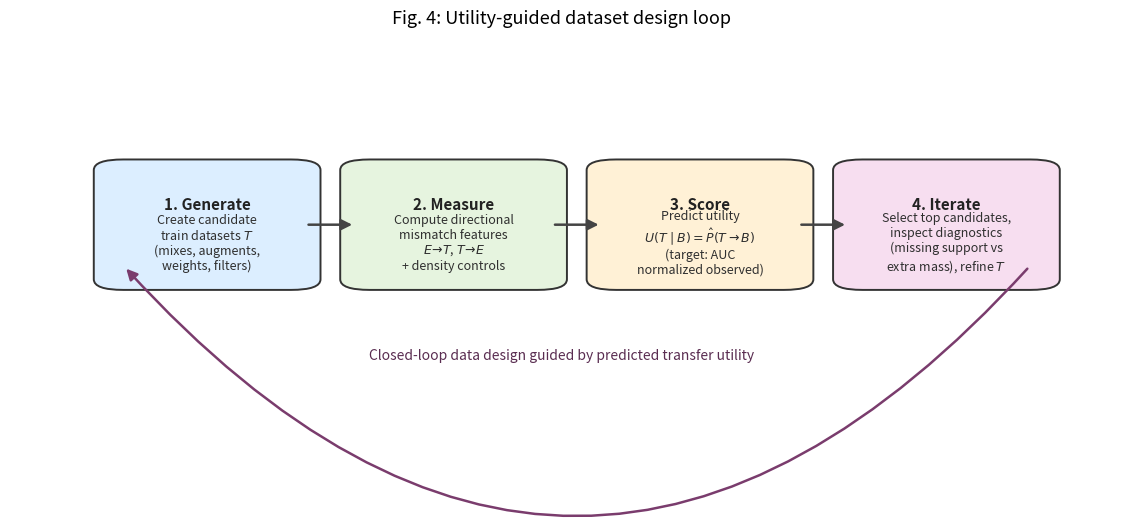

Write Python code to recreate this figure.
#!/usr/bin/env python3
"""
Generate Fig. 4: dataset design loop
(generate -> measure -> score -> iterate).
"""

from __future__ import annotations

import argparse
from pathlib import Path

import matplotlib.pyplot as plt
from matplotlib.patches import FancyArrowPatch, FancyBboxPatch


def _box(ax, xy, w, h, title, body, fc, ec="#333333"):
    x, y = xy
    patch = FancyBboxPatch(
        (x, y),
        w,
        h,
        boxstyle="round,pad=0.015,rounding_size=0.03",
        linewidth=1.4,
        facecolor=fc,
        edgecolor=ec,
    )
    patch.set_clip_on(False)
    ax.add_patch(patch)
    ax.text(
        x + w / 2,
        y + h * 0.67,
        title,
        ha="center",
        va="center",
        fontsize=11,
        fontweight="bold",
        color="#222222",
    )
    ax.text(
        x + w / 2,
        y + h * 0.35,
        body,
        ha="center",
        va="center",
        fontsize=9,
        color="#2f2f2f",
        linespacing=1.2,
    )
    return patch


def _arrow(ax, p0, p1, color="#444444"):
    arrow = FancyArrowPatch(
        p0,
        p1,
        arrowstyle="-|>",
        mutation_scale=16,
        linewidth=1.8,
        color=color,
        connectionstyle="arc3,rad=0.0",
    )
    arrow.set_clip_on(False)
    ax.add_patch(arrow)


def make_figure(out_dir: Path, stem: str) -> tuple[Path, Path]:
    fig, ax = plt.subplots(figsize=(11.5, 4.6), constrained_layout=False)
    # Wider limits prevent cut-offs at export in both PNG and PDF backends.
    ax.set_xlim(-0.06, 1.06)
    ax.set_ylim(-0.02, 1.05)
    ax.axis("off")

    # Palette tuned for print legibility.
    c_gen = "#dceeff"
    c_meas = "#e6f4df"
    c_score = "#fff1d6"
    c_iter = "#f7def0"

    w, h = 0.2, 0.34
    y = 0.34
    x1, x2, x3, x4 = 0.04, 0.29, 0.54, 0.79

    _box(
        ax,
        (x1, y),
        w,
        h,
        "1. Generate",
        "Create candidate\ntrain datasets $T$\n(mixes, augments,\nweights, filters)",
        c_gen,
    )
    _box(
        ax,
        (x2, y),
        w,
        h,
        "2. Measure",
        "Compute directional\nmismatch features\n$E\\!\\to\\!T$, $T\\!\\to\\!E$\n+ density controls",
        c_meas,
    )
    _box(
        ax,
        (x3, y),
        w,
        h,
        "3. Score",
        "Predict utility\n$U(T\\mid B)=\\hat{P}(T\\to B)$\n(target: AUC\nnormalized observed)",
        c_score,
    )
    _box(
        ax,
        (x4, y),
        w,
        h,
        "4. Iterate",
        "Select top candidates,\ninspect diagnostics\n(missing support vs\nextra mass), refine $T$",
        c_iter,
    )

    ymid = y + h / 2
    _arrow(ax, (x1 + w, ymid), (x2, ymid))
    _arrow(ax, (x2 + w, ymid), (x3, ymid))
    _arrow(ax, (x3 + w, ymid), (x4, ymid))

    # Loop-back arrow from Iterate to Generate.
    loop_arrow = FancyArrowPatch(
        (x4 + w * 0.92, y + h * 0.15),
        (x1 + w * 0.08, y + h * 0.15),
        arrowstyle="-|>",
        mutation_scale=16,
        linewidth=1.8,
        color="#7a3c6d",
        connectionstyle="arc3,rad=-0.55",
    )
    loop_arrow.set_clip_on(False)
    ax.add_patch(loop_arrow)
    ax.text(
        0.5,
        0.14,
        "Closed-loop data design guided by predicted transfer utility",
        ha="center",
        va="center",
        fontsize=10,
        color="#5a2d51",
    )

    ax.set_title("Fig. 4: Utility-guided dataset design loop", fontsize=13, pad=8)

    out_dir.mkdir(parents=True, exist_ok=True)
    png_path = out_dir / f"{stem}.png"
    pdf_path = out_dir / f"{stem}.pdf"
    fig.subplots_adjust(left=0.02, right=0.98, top=0.90, bottom=0.08)
    fig.savefig(png_path, dpi=300, bbox_inches="tight", pad_inches=0.08)
    fig.savefig(pdf_path, bbox_inches="tight", pad_inches=0.08)
    plt.close(fig)
    return png_path, pdf_path


def main() -> None:
    parser = argparse.ArgumentParser(description="Generate Fig. 4 dataset design loop diagram.")
    parser.add_argument(
        "--out-dir",
        type=Path,
        default=Path("figures/section5"),
        help="Output directory.",
    )
    parser.add_argument(
        "--stem",
        type=str,
        default="fig4_dataset_design_loop",
        help="Output filename stem.",
    )
    args = parser.parse_args()

    png_path, pdf_path = make_figure(args.out_dir, args.stem)
    print(f"Saved: {png_path}")
    print(f"Saved: {pdf_path}")


if __name__ == "__main__":
    main()
